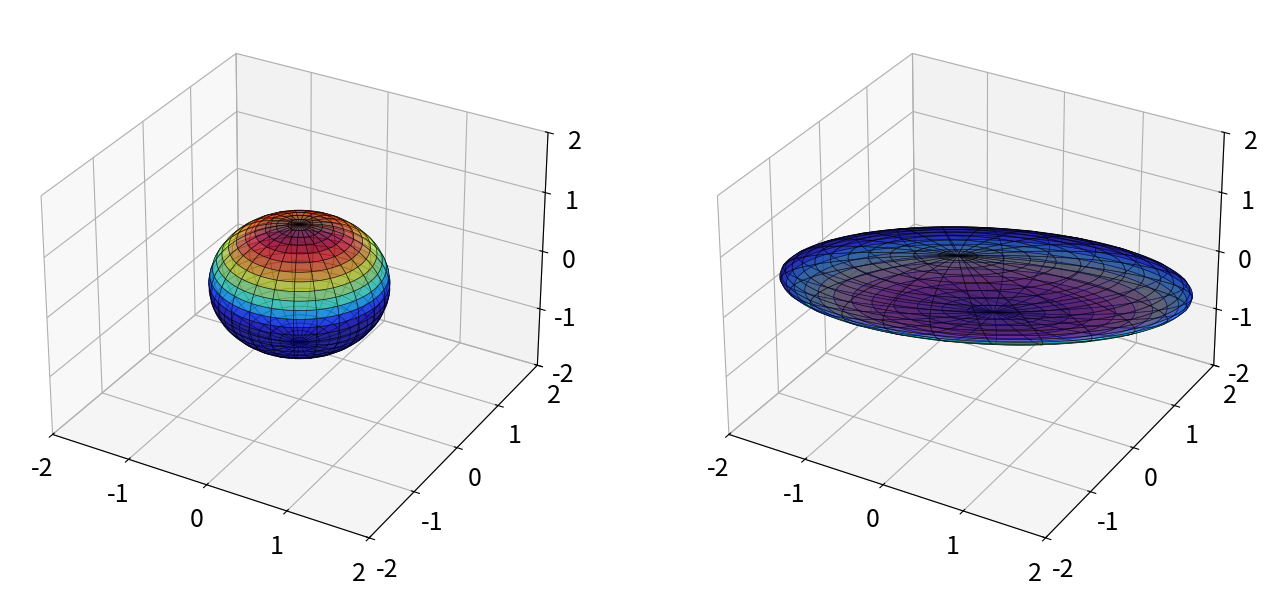

Reproduce this figure in Python.
import numpy as np
import matplotlib.pyplot as plt
from mpl_toolkits.mplot3d import Axes3D
plt.rcParams['figure.figsize'] = [16, 8]
plt.rcParams.update({'font.size': 18})

theta = np.array([np.pi/15, -np.pi/9, -np.pi/20])
Sigma = np.diag([3,1,0.5])

# Rotation about x, y and z axis respectively.

Rx = np.array([[1,0,0],
               [0,np.cos(theta[0]), -np.sin(theta[0])],
               [0,np.sin(theta[0]), np.cos(theta[0])]])

Ry = np.array([[np.cos(theta[1]), 0, np.sin(theta[1])],
               [0,1,0],
               [-np.sin(theta[1]), 0, np.cos(theta[1])]])

Rz = np.array([[np.cos(theta[2]), -np.sin(theta[2]), 0],
               [np.sin(theta[2]), np.cos(theta[2]), 0],
               [0,0,1]])

X = Rz @ Ry @ Rx @ Sigma
U, S, VT = np.linalg.svd(X, full_matrices=False)
X = U @ np.diag(S)

fig = plt.figure()
ax1 = fig.add_subplot(121, projection='3d')
u = np.linspace(-np.pi, np.pi, 100)
v =  np.linspace(0, np.pi, 100)
x = np.outer(np.cos(u), np.sin(v))
y = np.outer(np.sin(u), np.sin(v))
z = np.outer(np.ones(np.size(u)),np.cos(v))

surf1 = ax1.plot_surface(x,y,z, cmap='jet', alpha=0.6, facecolors=plt.cm.jet(z), linewidth=0.5, rcount=30, ccount=30)
surf1.set_edgecolor('k')
ax1.set_xlim3d(-2,2)
ax1.set_ylim3d(-2,2)
ax1.set_zlim3d(-2,2)

xR = np.zeros_like(x)
yR = np.zeros_like(y)
zR = np.zeros_like(z)

for i in range(x.shape[0]):
    for j in range(x.shape[1]):
        vec = [x[i,j], y[i,j], z[i,j]]
        vecR = X @ vec
        xR[i,j] = vecR[0]
        yR[i,j] = vecR[1]
        zR[i,j] = vecR[2]

ax2 = fig.add_subplot(122, projection='3d')
surf2 = ax2.plot_surface(xR,yR,zR, cmap='jet', alpha=0.6, linewidth=0.5, facecolors=plt.cm.jet(z), rcount=30, ccount=30)
surf2.set_edgecolor('k')
ax2.set_xlim3d(-2, 2)
ax2.set_ylim3d(-2, 2)
ax2.set_zlim3d(-2, 2)
plt.show()
